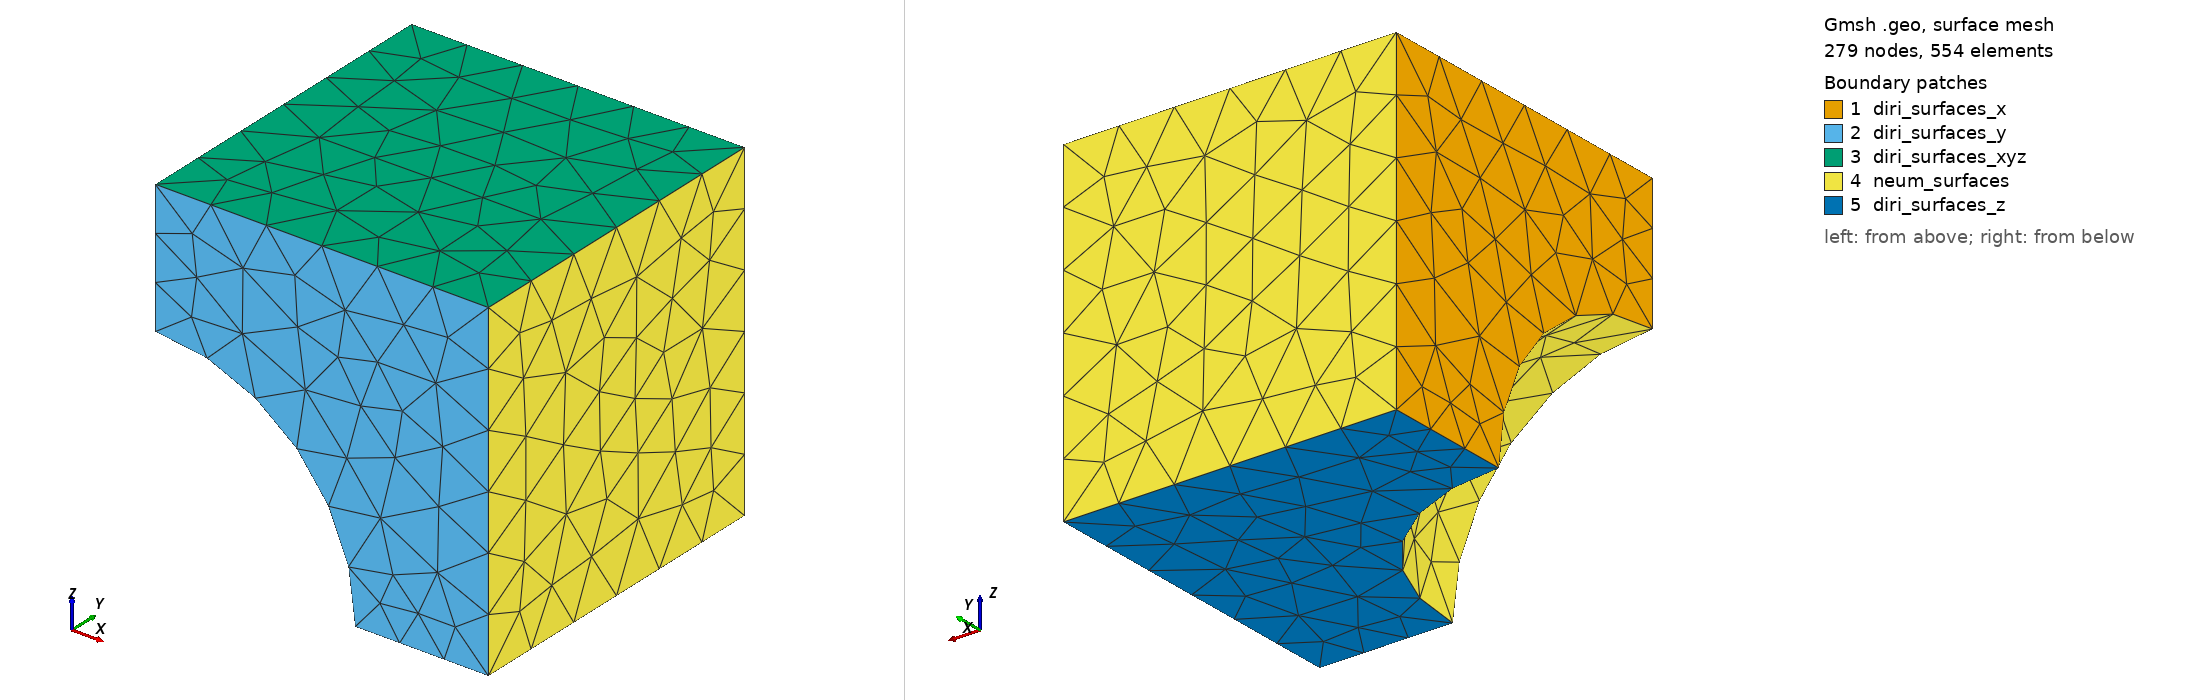

Gmsh geometry script, surface-meshed: 279 nodes, 554 surface elements. Boundary patches (legend numbers): 1 diri_surfaces_x, 2 diri_surfaces_y, 3 diri_surfaces_xyz, 4 neum_surfaces, 5 diri_surfaces_z. Left view from above one corner, right view from below the opposite corner. Legend entries are the model's physical surfaces. The drawing asked Gmsh for element sizes between 1% and 20% of the model's largest extent; the script's own settings can give other sizes.

=== stretch3d.geo (drawn) ===
SetFactory("OpenCASCADE");
//+
lc = 57.28 * 0.00125;  // 41.848, 57.28
//+
Box(1) = {0, 0, 0, 0.5, 0.5, 0.5};
Sphere(2) = {0, 0, 0, 0.3};
v() = BooleanDifference { Volume{1}; Delete; }{ Volume{2}; Delete; };
//+
Physical Volume("domain", 17) = {1};
Physical Surface("diri_surfaces_xyz", 18) = {3};
Physical Surface("diri_surfaces_x", 19) = {1};
Physical Surface("diri_surfaces_y", 20) = {2};
Physical Surface("diri_surfaces_z", 21) = {5};
Physical Surface("neum_surfaces", 22) = {4, 6, 7};
Physical Curve("neum_curves", 23) = {13};
Physical Curve("diri_curves_xyz", 24) = {10, 11, 2, 8};
Physical Curve("diri_curves_xy", 25) = {1};
Physical Curve("diri_curves_xz", 26) = {4};
Physical Curve("diri_curves_yz", 27) = {6};
Physical Curve("diri_curves_x", 28) = {3, 5};
Physical Curve("diri_curves_y", 29) = {7, 9};
Physical Curve("diri_curves_z", 30) = {15, 12, 14};
Physical Point("diri_points_xyz", 31) = {2, 3, 8, 9};
Physical Point("diri_points_xy", 32) = {1};
Physical Point("diri_points_yz", 33) = {6, 7};
Physical Point("diri_points_xz", 34) = {5, 4};
Physical Point("neum_points", 35) = {10};
//+
Mesh.Smoothing = 10;
Mesh.CharacteristicLengthMax = lc;
Mesh.CharacteristicLengthMin = lc;
// MeshSize { PointsOf{ Volume{v()}; }} = lc;
Mesh.Algorithm = 5;    // 5 -> Delaunay,  8 -> Frontal-Q
Mesh.Algorithm3D = 10; // 1 -> Delaunay, 10 -> HXT
